4-way image classification set "retinal_images" from GitHub (prisi8379/Retiscan_Miniproject); label vocabulary: mild diabetic retinopathy, moderate diabetic retinopathy, proliferative diabetic retinopathy, severe diabetic retinopathy.

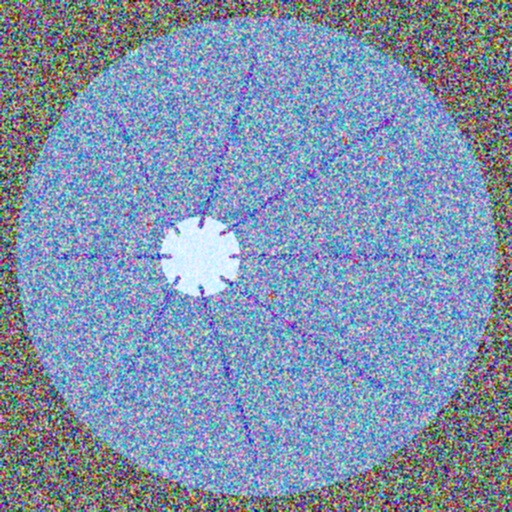
Label: moderate diabetic retinopathy

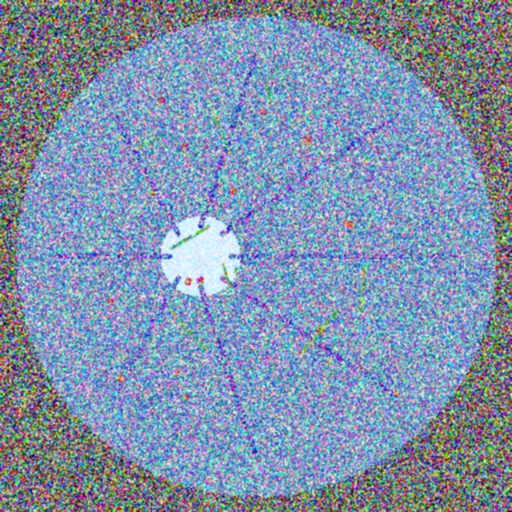
Label: proliferative diabetic retinopathy

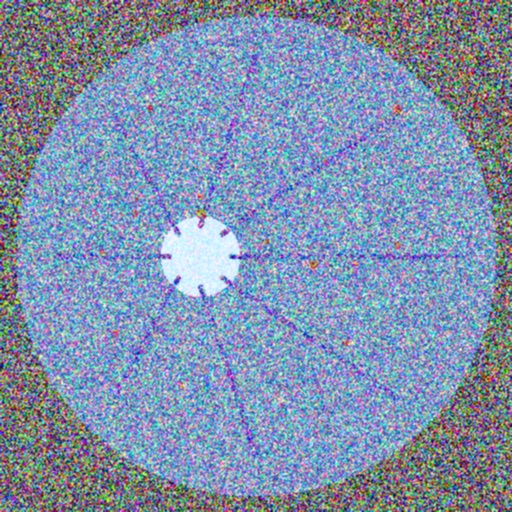
Label: moderate diabetic retinopathy

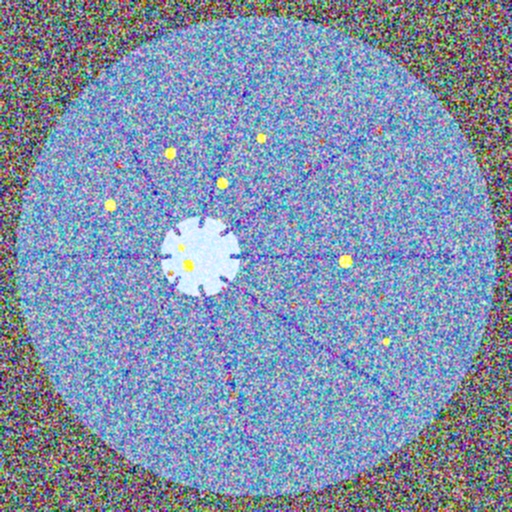
Label: severe diabetic retinopathy

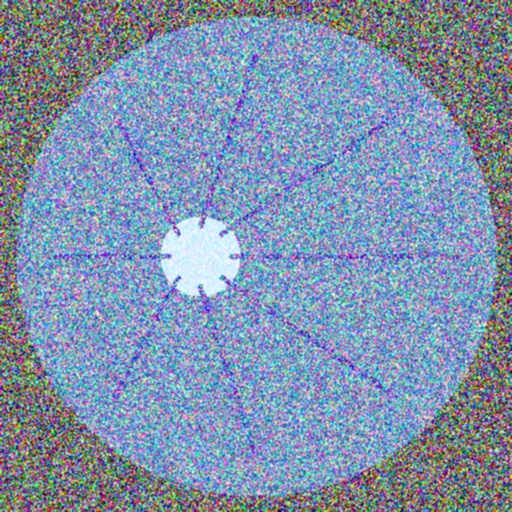
Label: mild diabetic retinopathy

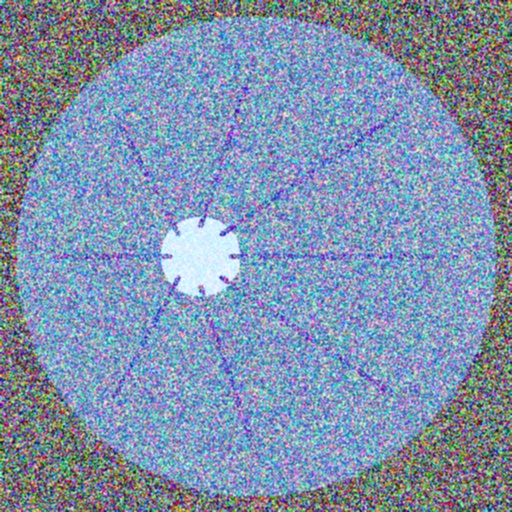
Label: mild diabetic retinopathy
